Run: headless pygame with SDL's dummy video driver; simulated clock (each Clock.tick advances the game by its frame time, no real sleeping); random seed 0; keys injected as events and as key.get_pressed() state; mouse plan: one left click at the window centre at the start of phase 2, then a move to the lower-right quarter at the start of phase 3.
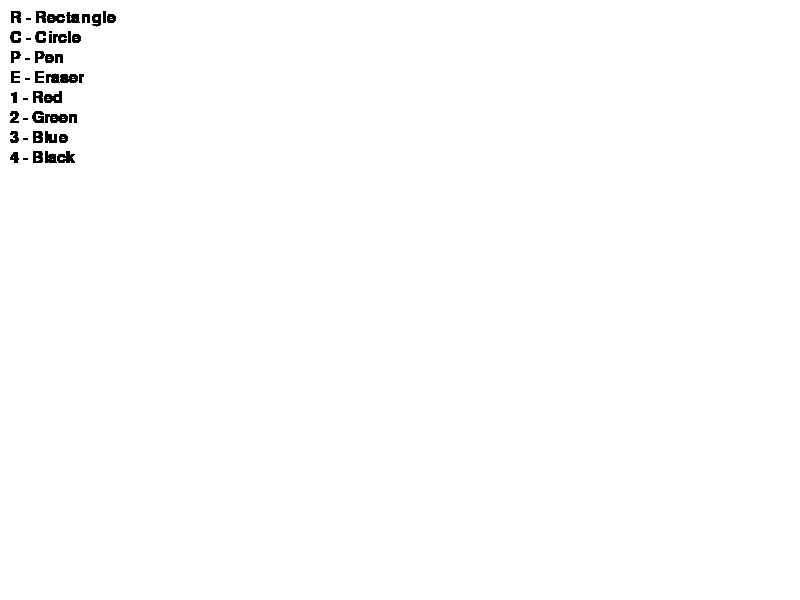
Frame 1 of 4 · flips 1–60 · no input
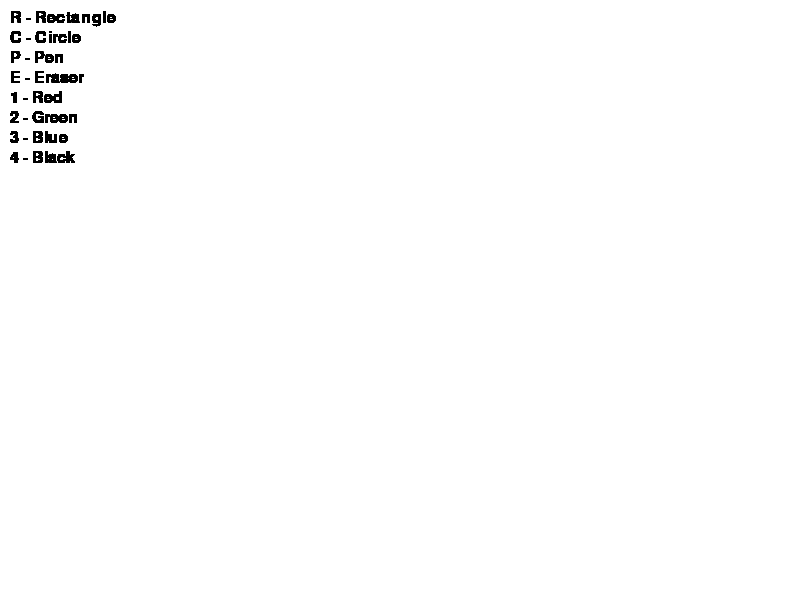
Frame 2 of 4 · flips 61–180 · clicked the window centre · tapped SPACE, RETURN · held RIGHT (→), D
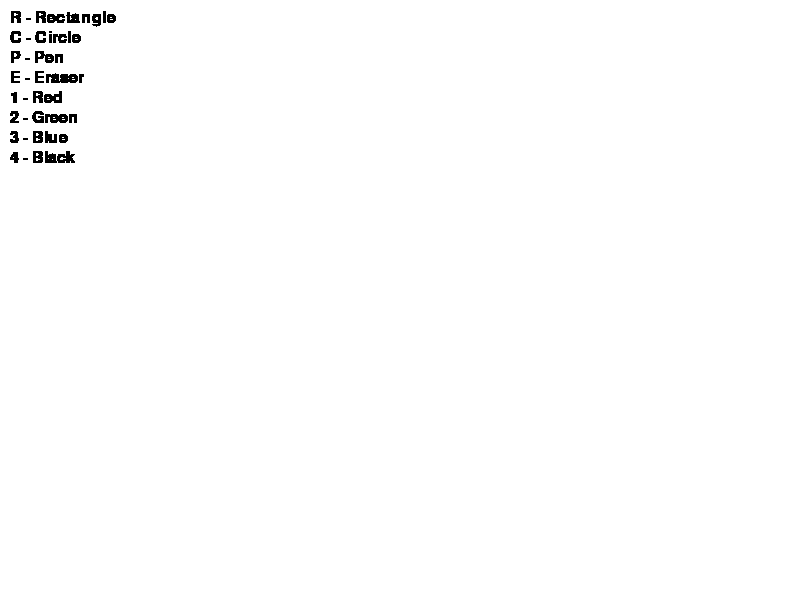
Frame 3 of 4 · flips 181–300 · moved the mouse to the lower-right quarter · held DOWN (↓), S
Frame 4 of 4 · flips 301–420 · held LEFT (←), A, UP (↑), W · screen unchanged from frame 3, image omitted

The pygame program that drew these frames:

import pygame
import sys

pygame.init()

WIDTH, HEIGHT = 800, 600
screen = pygame.display.set_mode((WIDTH, HEIGHT))
pygame.display.set_caption("Paint")

WHITE = (255, 255, 255)
BLACK = (0, 0, 0)
current_color = BLACK

screen.fill(WHITE)

drawing = False
mode = "pen"
start_pos = None

font = pygame.font.SysFont(None, 24)


def draw_hints():
    hints = ["R - Rectangle", "C - Circle", "P - Pen", "E - Eraser", "1 - Red", "2 - Green", "3 - Blue", "4 - Black"]
    y = 10
    for hint in hints:
        text = font.render(hint, True, BLACK)
        screen.blit(text, (10, y))
        y += 20


running = True
while running:
    for event in pygame.event.get():
        if event.type == pygame.QUIT:
            running = False
        elif event.type == pygame.MOUSEBUTTONDOWN:
            if event.button == 1:
                drawing = True
                start_pos = event.pos
        elif event.type == pygame.MOUSEBUTTONUP:
            if event.button == 1:
                drawing = False
                if mode == "rect":
                    end_pos = event.pos
                    rect = pygame.Rect(start_pos, (end_pos[0] - start_pos[0], end_pos[1] - start_pos[1]))
                    pygame.draw.rect(screen, current_color, rect, 2)
                elif mode == "circle":
                    end_pos = event.pos
                    radius = int(((end_pos[0] - start_pos[0]) ** 2 + (end_pos[1] - start_pos[1]) ** 2) ** 0.5)
                    pygame.draw.circle(screen, current_color, start_pos, radius, 2)
        elif event.type == pygame.MOUSEMOTION and drawing:
            if mode == "pen":
                pygame.draw.line(screen, current_color, event.pos, event.pos, 3)
            elif mode == "eraser":
                pygame.draw.circle(screen, WHITE, event.pos, 10)
        elif event.type == pygame.KEYDOWN:
            if event.key == pygame.K_r:
                mode = "rect"
            elif event.key == pygame.K_c:
                mode = "circle"
            elif event.key == pygame.K_p:
                mode = "pen"
            elif event.key == pygame.K_e:
                mode = "eraser"
            elif event.key == pygame.K_1:
                current_color = (255, 0, 0)
            elif event.key == pygame.K_2:
                current_color = (0, 255, 0)
            elif event.key == pygame.K_3:
                current_color = (0, 0, 255)
            elif event.key == pygame.K_4:
                current_color = (0, 0, 0)

    draw_hints()
    pygame.display.flip()

pygame.quit()
sys.exit()
